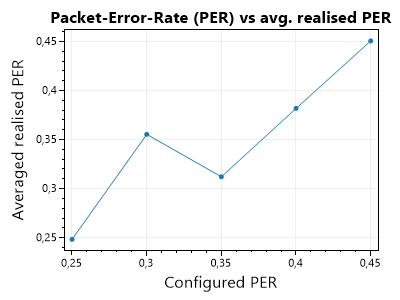

The file beside this chart, header and first rows:
GenerationIndex, GenerationTotalPackets, GenerationRedundancyUsed, MissedPackets, ReceivedPackets, RngResolution, PacketErrorRate, ConfiguredPacketErrorRate, Success, Rank
0, 6, 3, 1, 6, 7, 0.1429, 0.25, True, 6
1, 6, 3, 2, 6, 8, 0.25, 0.25, True, 6
2, 6, 3, 2, 6, 8, 0.25, 0.25, True, 6
3, 6, 3, 2, 6, 8, 0.25, 0.25, True, 6
4, 6, 3, 0, 6, 6, 0, 0.25, True, 6
5, 6, 3, 1, 6, 7, 0.1429, 0.25, True, 6
0, 6, 3, 9, 0, 0, 1, 0.25, False, 0
7, 6, 3, 1, 4, 5, 0.2, 0.25, False, 5
8, 6, 3, 0, 2, 2, 0, 0.25, True, 2
0, 6, 3, 3, 6, 9, 0.3333, 0.3, True, 6
1, 6, 3, 3, 6, 9, 0.3333, 0.3, True, 6
2, 6, 3, 2, 6, 8, 0.25, 0.3, True, 6
3, 6, 3, 1, 6, 7, 0.1429, 0.3, True, 6
4, 6, 3, 2, 6, 8, 0.25, 0.3, True, 6
5, 6, 3, 5, 4, 9, 0.5556, 0.3, False, 5
6, 6, 3, 0, 6, 6, 0, 0.3, True, 6
0, 6, 3, 9, 0, 0, 1, 0.3, False, 0
8, 6, 3, 1, 2, 3, 0.3333, 0.3, True, 2
0, 6, 3, 4, 5, 9, 0.4444, 0.35, False, 6
1, 6, 3, 0, 6, 6, 0, 0.35, True, 6
2, 6, 3, 4, 5, 9, 0.4444, 0.35, False, 6
3, 6, 3, 0, 3, 3, 0, 0.35, False, 4
4, 6, 3, 1, 6, 7, 0.1429, 0.35, True, 6
0, 6, 3, 9, 0, 0, 1, 0.35, False, 0
6, 6, 3, 4, 5, 9, 0.4444, 0.35, False, 6
7, 6, 3, 0, 6, 6, 0, 0.35, True, 6
8, 6, 3, 1, 2, 3, 0.3333, 0.35, True, 2
0, 6, 3, 2, 3, 5, 0.4, 0.4, False, 4
1, 6, 3, 2, 6, 8, 0.25, 0.4, True, 6
2, 6, 3, 3, 6, 9, 0.3333, 0.4, True, 6
3, 6, 3, 4, 3, 7, 0.5714, 0.4, False, 4
4, 6, 3, 4, 5, 9, 0.4444, 0.4, False, 6
5, 6, 3, 2, 6, 8, 0.25, 0.4, True, 6
6, 6, 3, 5, 4, 9, 0.5556, 0.4, False, 5
7, 6, 3, 2, 6, 8, 0.25, 0.4, True, 6
0, 6, 3, 3, 3, 6, 0.5, 0.45, False, 4
1, 6, 3, 2, 5, 7, 0.2857, 0.45, False, 6
2, 6, 3, 2, 5, 7, 0.2857, 0.45, False, 6
3, 6, 3, 5, 4, 9, 0.5556, 0.45, False, 5
4, 6, 3, 5, 4, 9, 0.5556, 0.45, False, 5
5, 6, 3, 3, 4, 7, 0.4286, 0.45, False, 5
6, 6, 3, 4, 2, 6, 0.6667, 0.45, False, 3
7, 6, 3, 4, 5, 9, 0.4444, 0.45, False, 6
8, 6, 3, 1, 2, 3, 0.3333, 0.45, True, 2
